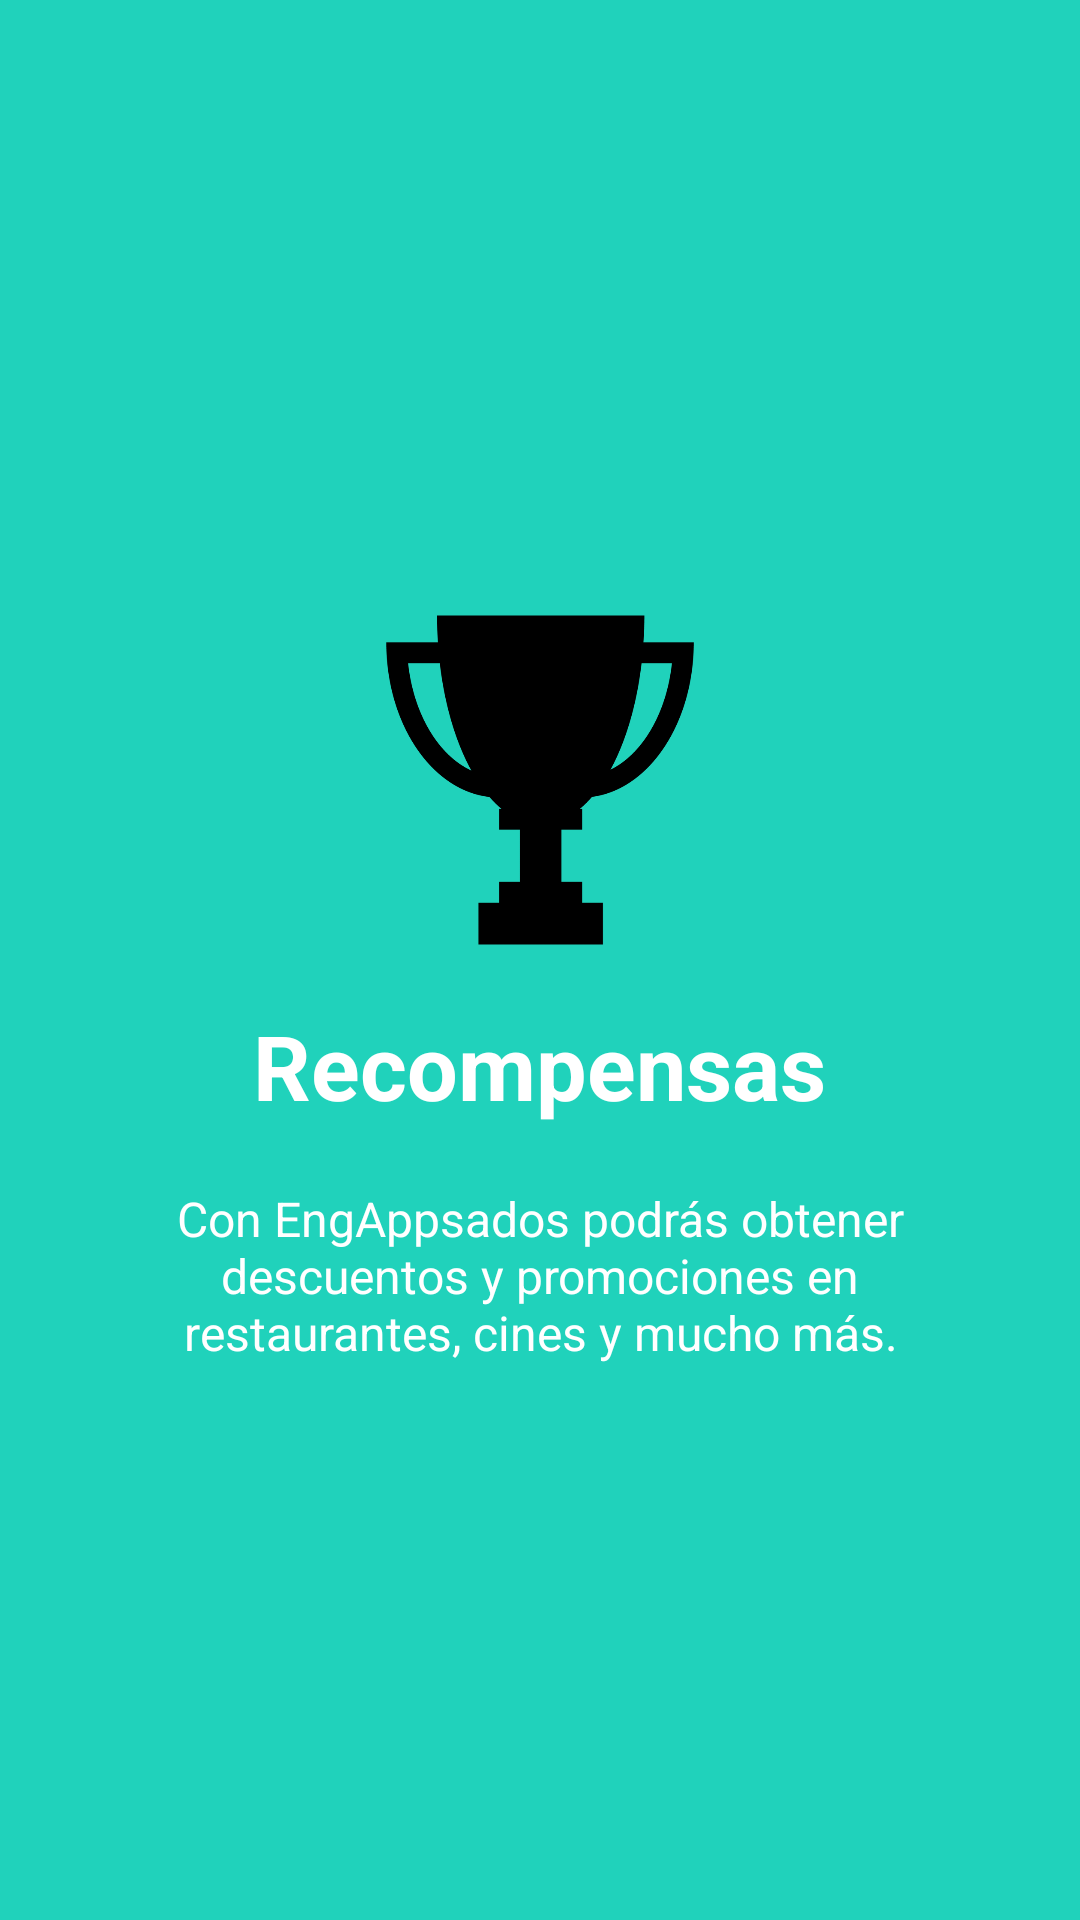

This screen was rendered from an Android layout file. Write that file and the resources it references.
<!-- AndroidManifest.xml: application theme AppTheme -->
<!-- res/layout/welcome_slide2.xml -->
<?xml version="1.0" encoding="utf-8"?>
<RelativeLayout xmlns:android="http://schemas.android.com/apk/res/android"
    android:layout_width="match_parent"
    android:layout_height="match_parent"
    android:background="@color/bg_screen2">

    <LinearLayout
        android:layout_width="wrap_content"
        android:layout_height="wrap_content"
        android:layout_centerInParent="true"
        android:gravity="center_horizontal"
        android:orientation="vertical">

        <ImageView
            android:layout_width="@dimen/img_width_height"
            android:layout_height="@dimen/img_width_height"
            android:src="@drawable/descarga" />

        <TextView
            android:layout_width="wrap_content"
            android:layout_height="wrap_content"
            android:text="@string/slide_2_title"
            android:textColor="@android:color/white"
            android:textSize="@dimen/slide_title"
            android:textStyle="bold" />

        <TextView
            android:layout_width="wrap_content"
            android:layout_height="wrap_content"
            android:layout_marginTop="20dp"
            android:paddingLeft="@dimen/desc_padding"
            android:paddingRight="@dimen/desc_padding"
            android:text="@string/slide_2_desc"
            android:textAlignment="center"
            android:textColor="@android:color/white"
            android:textSize="@dimen/slide_desc" />

    </LinearLayout>


</RelativeLayout>
<!-- resources referenced by this layout -->
<resources>
  <color name="bg_screen2">#20d2bb</color>
  <dimen name="desc_padding">40dp</dimen>
  <dimen name="img_width_height">150dp</dimen>
  <dimen name="slide_desc">16dp</dimen>
  <dimen name="slide_title">30dp</dimen>
  <!-- drawable descarga: png bitmap (drawable, 15240 bytes) -->
  <string name="slide_2_desc">Con EngAppsados podrás  obtener descuentos y promociones en
                                  restaurantes, cines y mucho más.</string>
  <string name="slide_2_title">Recompensas</string>
  <style name="AppTheme" parent="Theme.AppCompat.Light.DarkActionBar">
          
          <item name="colorPrimary">@color/colorPrimary</item>
          <item name="colorPrimaryDark">@color/colorPrimaryDark</item>
          <item name="colorAccent">@color/colorAccent</item>
          <item name="windowActionBar">false</item>
          <item name="windowNoTitle">true</item>
      </style>
  <color name="colorPrimary">#3F51B5</color>
  <color name="colorPrimaryDark">#303F9F</color>
  <color name="colorAccent">#FF4081</color>
</resources>
